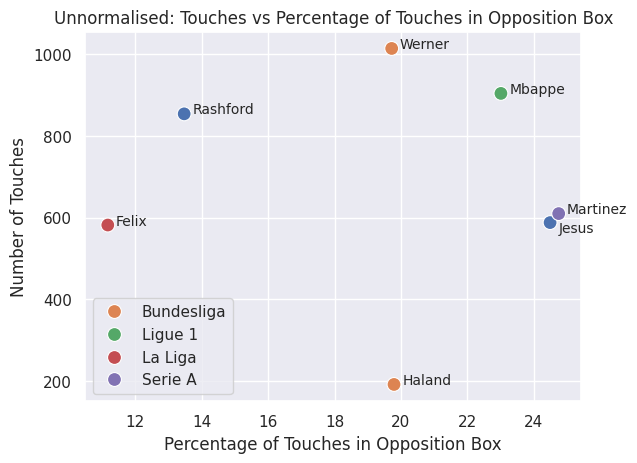

This chart was generated by the following Python code:
import matplotlib.pyplot as plt
import seaborn as sns; sns.set()
import pandas as pd


def xG_xA():
    # name, league, xG, xA
    players = [("Gabriel Jesus", 'Premier League', 0.84, 0.10),
                ("Erling Haland", 'Bundesliga', 0.85, 0.06), 
                ("Marcus Rashford", 'Premier League', 0.4, 0.13), 
                ("Kylian Mbappe", 'Ligue 1', 0.99, 0.51), 
                ("Joao Felix", 'La Liga', 0.35, 0.14), 
                ("Lautaro Martinez", 'Serie A', 0.53, 0.09), 
                ("Timo Werner", 'Bundesliga', 0.62, 0.27)]

    df = pd.DataFrame(players, columns=['name', 'league', 'xG', 'xA'])    
    ax = sns.scatterplot(x="xG", y="xA", hue="league", data=df, s=100)

    for player in range(0, df.shape[0]):
        ax.text(df.xG[player]+0.01, df.xA[player]+0.01, df.name[player].split(' ')[1], fontsize=12)

    ax.set(xlabel='Expected Goals', ylabel='Expected Assists')
    h, l = ax.get_legend_handles_labels()
    plt.legend(h[1:], l[1:])
    ax.set_title('Player Comparison: xG vs xA')   
    plt.show()


def touches_inpenbox():
    # name, league, touches, % in penalty box (not normalised)
    players = [("Gabriel Jesus", 'Premier League', 588, round(144/588, 4)),
                ("Erling Haland", 'Bundesliga', 192, round(38/192, 4)), 
                ("Marcus Rashford", 'Premier League', 854, round(115/854, 4)), 
                ("Kylian Mbappe", 'Ligue 1', 904, round(208/904, 4)), 
                ("Joao Felix", 'La Liga', 582, round(65/582, 4)), 
                ("Lautaro Martinez", 'Serie A', 610, round(151/610, 4)), 
                ("Timo Werner", 'Bundesliga', 1014, round(200/1014, 4))]
    
    df = pd.DataFrame(players, columns=['name', 'league', 'touches', 'perc_in_box'])
    df['perc_in_box'] = df['perc_in_box'] * 100
    ax = sns.scatterplot(x=df.perc_in_box, y="touches", hue="league", data=df, s=100)

    for player in range(0, df.shape[0]):
        if (df.name[player].split(' ')[1] == 'Jesus'):
            ax.text(df.perc_in_box[player]+0.25, df.touches[player]-25, df.name[player].split(' ')[1], fontsize=10)
        else:
            ax.text(df.perc_in_box[player]+0.25, df.touches[player]+0.5, df.name[player].split(' ')[1], fontsize=10)

    ax.set(ylabel='Number of Touches', xlabel='Percentage of Touches in Opposition Box')
    h, l = ax.get_legend_handles_labels()
    plt.legend(h[1:], l[1:], loc='lower left')
    ax.set_title('Unnormalised: Touches vs Percentage of Touches in Opposition Box')
    plt.show()

touches_inpenbox()